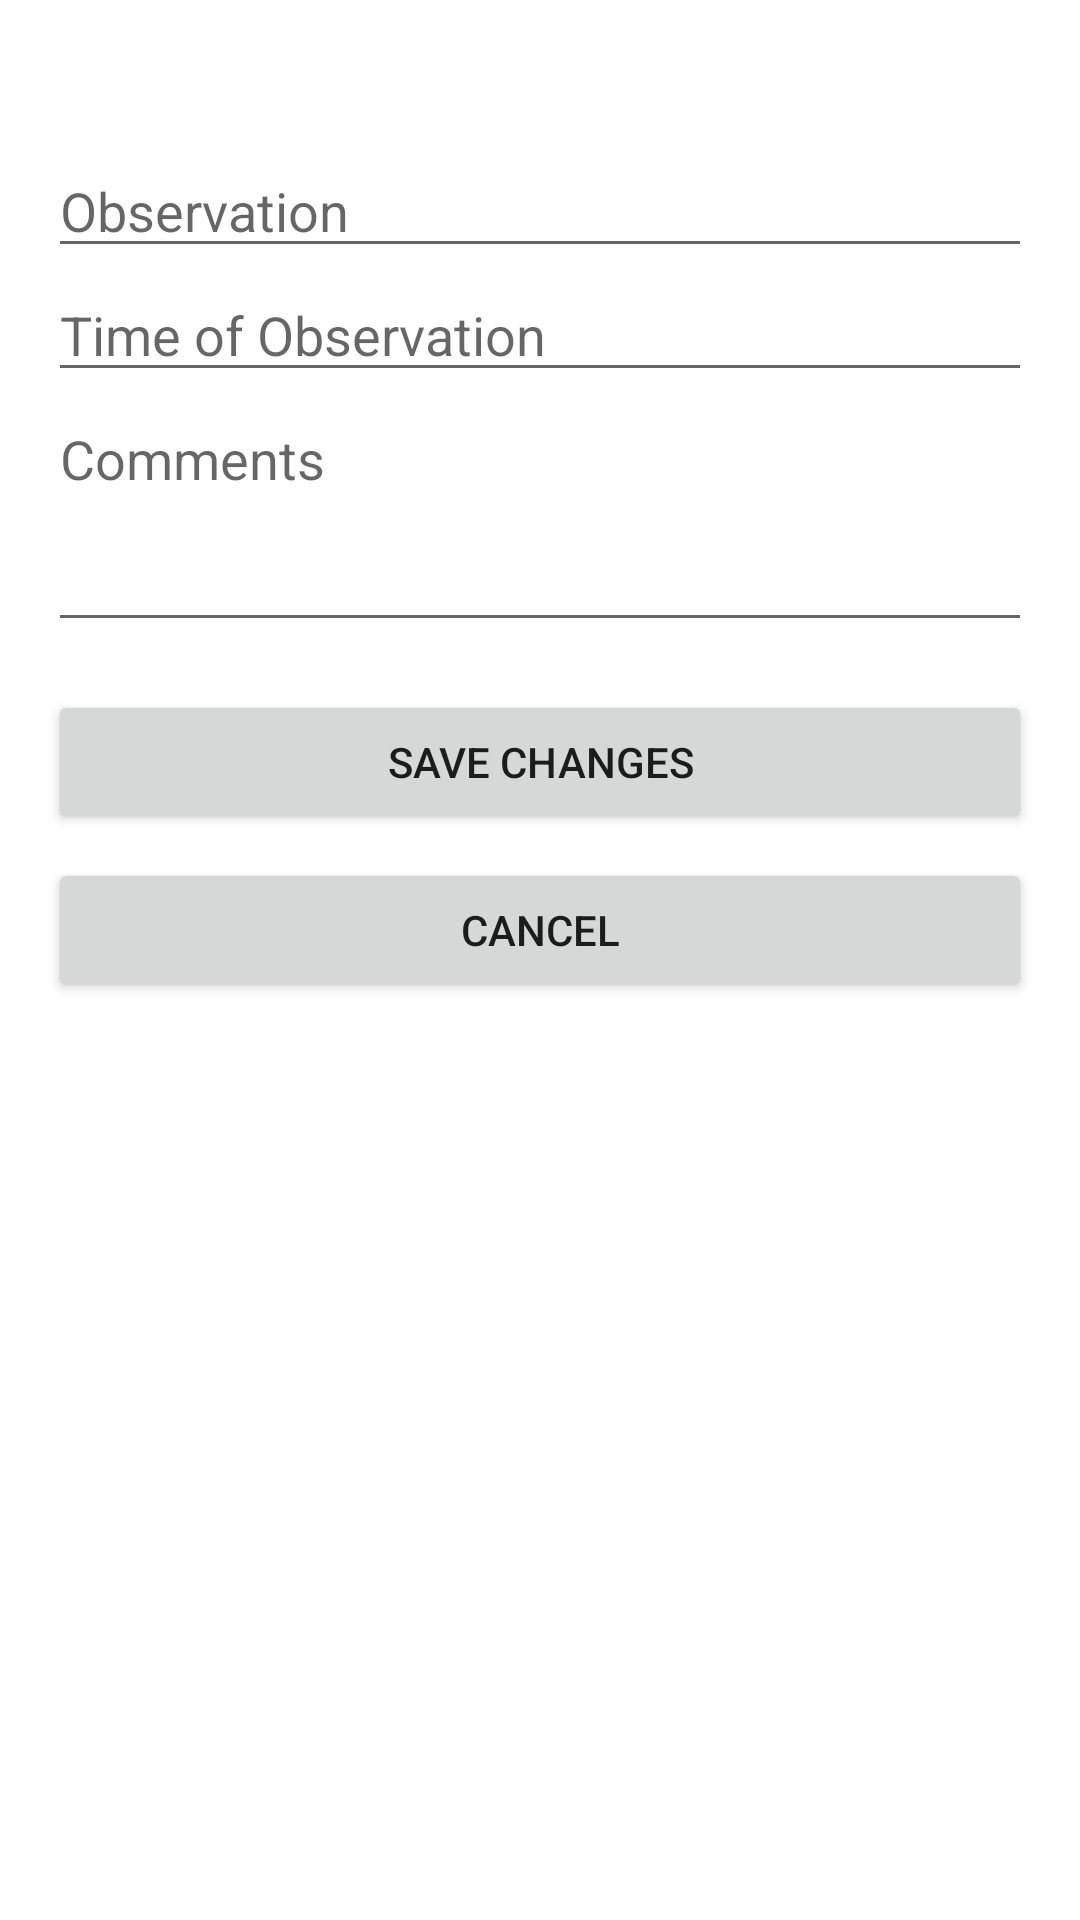

Here is an Android app screen rendered from its layout file. Give the layout XML and the strings, colors and styles it references.
<!-- AndroidManifest.xml: application theme Theme.HikingApplication -->
<!-- res/layout/activity_edit_observation.xml -->
<?xml version="1.0" encoding="utf-8"?>
<ScrollView xmlns:android="http://schemas.android.com/apk/res/android"
    android:layout_width="match_parent"
    android:layout_height="match_parent"
    android:padding="16dp"
    android:fitsSystemWindows="true">

    
    <LinearLayout
        android:orientation="vertical"
        android:layout_width="match_parent"
        android:layout_height="wrap_content"
        android:paddingTop="32dp"
        android:paddingBottom="16dp">

        <EditText
            android:id="@+id/inputEditObservation"
            android:layout_width="match_parent"
            android:layout_height="wrap_content"
            android:hint="Observation"
            android:inputType="text" />

        <EditText
            android:id="@+id/inputEditTime"
            android:layout_width="match_parent"
            android:layout_height="wrap_content"
            android:hint="Time of Observation"
            android:inputType="datetime" />

        <EditText
            android:id="@+id/inputEditComments"
            android:layout_width="match_parent"
            android:layout_height="wrap_content"
            android:hint="Comments"
            android:minLines="3"
            android:gravity="top"
            android:inputType="textMultiLine" />

        <Button
            android:id="@+id/btnSaveObservationEdit"
            android:layout_width="match_parent"
            android:layout_height="wrap_content"
            android:text="Save Changes"
            android:layout_marginTop="16dp" />

        <Button
            android:id="@+id/btnCancelObservationEdit"
            android:layout_width="match_parent"
            android:layout_height="wrap_content"
            android:text="Cancel"
            android:layout_marginTop="8dp" />

    </LinearLayout>

</ScrollView>
<!-- resources referenced by this layout -->
<resources>
  <style name="Theme.HikingApplication" parent="Theme.MaterialComponents.DayNight.DarkActionBar">
          
          <item name="colorPrimary">@color/purple_500</item>
          <item name="colorPrimaryVariant">@color/purple_700</item>
          <item name="colorOnPrimary">@color/white</item>
          
          <item name="colorSecondary">@color/teal_200</item>
          <item name="colorSecondaryVariant">@color/teal_700</item>
          <item name="colorOnSecondary">@color/black</item>
          
          <item name="android:statusBarColor">?attr/colorPrimaryVariant</item>
          
      </style>
  <!-- not gathered from this repository: default colours our renderer supplied (Android Studio template values) -->
  <color name="purple_500">#FF6200EE</color>
  <color name="purple_700">#FF3700B3</color>
  <color name="teal_200">#FF03DAC5</color>
  <color name="teal_700">#FF018786</color>
  <color name="black">#FF000000</color>
  <color name="white">#FFFFFFFF</color>
</resources>
